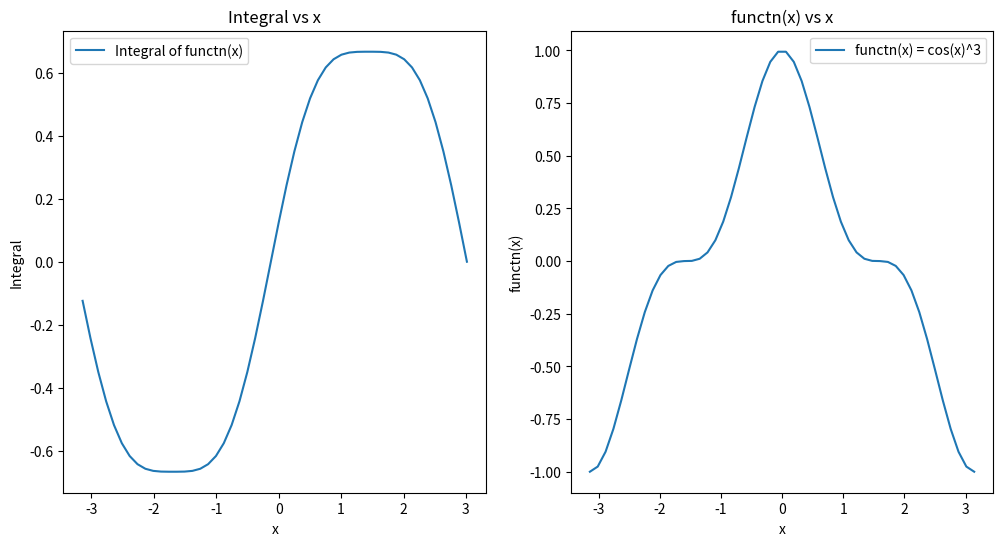

Write Python code to recreate this figure.
# -*- coding: utf-8 -*-
"""
Created on Tue Aug 13 09:25:50 2024

@author: User
"""

# trapezoidal rule

import numpy as np
import matplotlib.pyplot as plt
import math

def functn(x):
    y = math.cos(x)**3
    return y

a = -np.pi
b = np.pi
n = 50

dx = (b - a) / n
sum = 0
i = 0

x1 = []
x2 = []
f1 = []
f2 = []
integer = []

while i < n:
    x11 = a + i * dx
    x1.append(x11)
    
    x22 = x11 + dx
    x2.append(x22)
    
    fn1 = functn(x11)
    fn2 = functn(x22)
    
    f1.append(fn1)
    f2.append(fn2)
    
    sum += dx * (fn1 + fn2) / 2
    integer.append(sum)
    
    i = i + 1

print("Integrated value =", round(sum, 3))

# Plotting the results
x_values = np.linspace(a, b, n)
f_values = [functn(x) for x in x_values]

plt.figure(figsize=(12, 6))

# Plot integer vs x
plt.subplot(1, 2, 1)
plt.plot(x1, integer, label='Integral of functn(x)')
plt.xlabel('x')
plt.ylabel('Integral')
plt.title('Integral vs x')
plt.legend()

# Plot functn(x) vs x
plt.subplot(1, 2, 2)
plt.plot(x_values, f_values, label='functn(x) = cos(x)^3')
plt.xlabel('x')
plt.ylabel('functn(x)')
plt.title('functn(x) vs x')
plt.legend()

plt.show()
